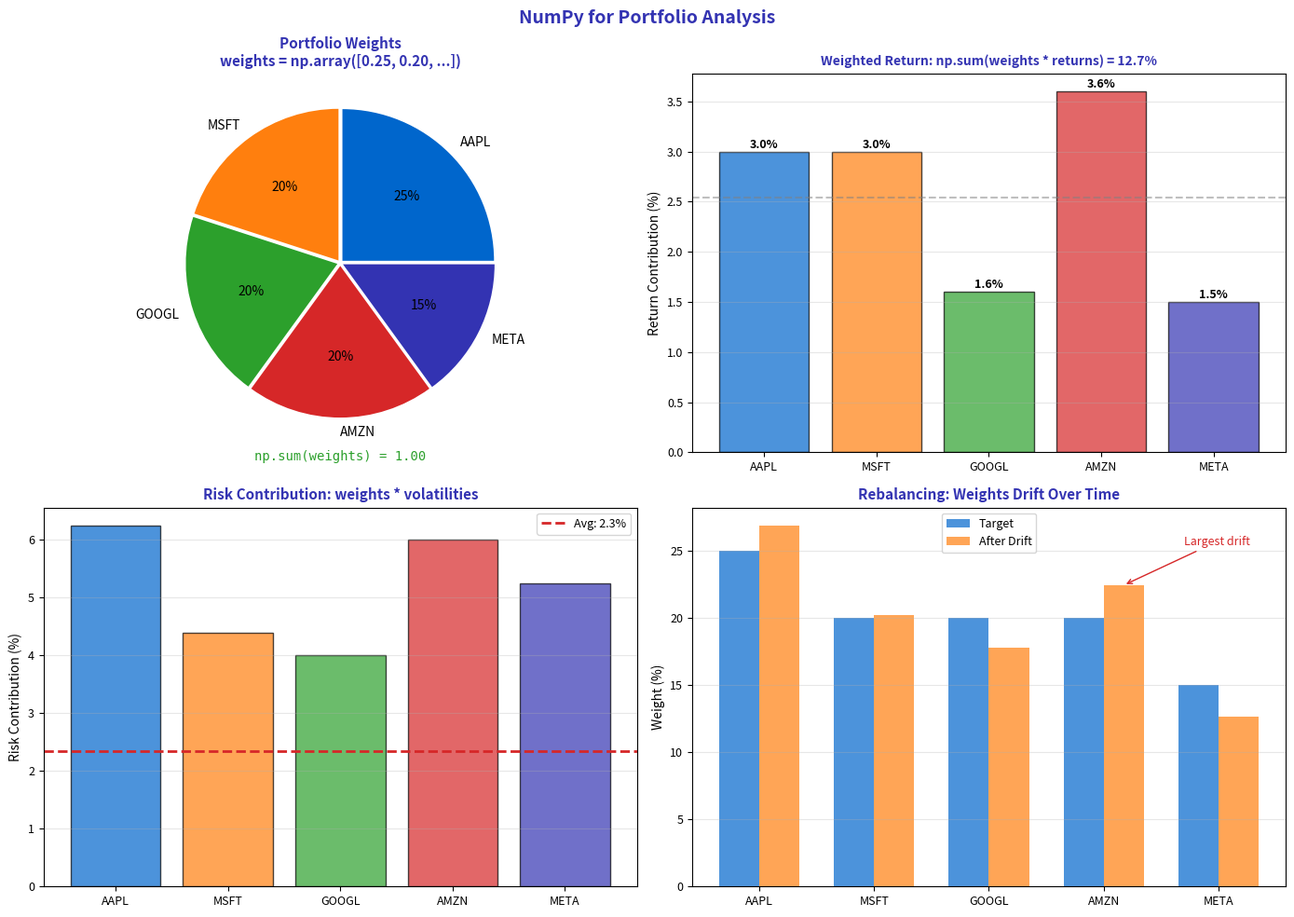

The script that saved this image: (Note: this script raises an exception after producing the figure.)
"""Portfolio Weights - Array operations for portfolio management"""
import matplotlib.pyplot as plt
import numpy as np
from pathlib import Path

# Standard matplotlib configuration
plt.rcParams.update({
    'font.size': 10,
    'axes.labelsize': 10,
    'axes.titlesize': 11,
    'xtick.labelsize': 9,
    'ytick.labelsize': 9,
    'legend.fontsize': 9,
    'figure.figsize': (10, 6),
    'figure.dpi': 150
})

# Course colors
MLPURPLE = '#3333B2'
MLLAVENDER = '#ADADE0'
MLBLUE = '#0066CC'
MLORANGE = '#FF7F0E'
MLGREEN = '#2CA02C'
MLRED = '#D62728'

# Portfolio setup
np.random.seed(42)
stocks = ['AAPL', 'MSFT', 'GOOGL', 'AMZN', 'META']
weights = np.array([0.25, 0.20, 0.20, 0.20, 0.15])
returns = np.array([0.12, 0.15, 0.08, 0.18, 0.10])  # Annual returns
volatilities = np.array([0.25, 0.22, 0.20, 0.30, 0.35])  # Annual vol

fig, axes = plt.subplots(2, 2, figsize=(14, 10))
fig.suptitle('NumPy for Portfolio Analysis', fontsize=14, fontweight='bold', color=MLPURPLE)

# Plot 1: Portfolio weights
ax1 = axes[0, 0]
colors = [MLBLUE, MLORANGE, MLGREEN, MLRED, MLPURPLE]
wedges, texts, autotexts = ax1.pie(weights, labels=stocks, autopct='%1.0f%%',
                                   colors=colors, explode=[0.02]*5,
                                   textprops={'fontsize': 10})
ax1.set_title('Portfolio Weights\nweights = np.array([0.25, 0.20, ...])', fontsize=11,
              fontweight='bold', color=MLPURPLE)

# Verify weights sum to 1
ax1.text(0, -1.3, f'np.sum(weights) = {np.sum(weights):.2f}', ha='center',
         fontsize=10, family='monospace', color=MLGREEN)

# Plot 2: Weighted portfolio return
ax2 = axes[0, 1]
# Portfolio return = sum of weight * return for each stock
contrib = weights * returns * 100  # Contribution of each stock
portfolio_return = np.sum(weights * returns) * 100

bars = ax2.bar(stocks, contrib, color=colors, alpha=0.7, edgecolor='black')
ax2.axhline(portfolio_return / len(stocks), color='gray', linestyle='--', alpha=0.5)

ax2.set_ylabel('Return Contribution (%)', fontsize=10)
ax2.set_title(f'Weighted Return: np.sum(weights * returns) = {portfolio_return:.1f}%',
              fontsize=10, fontweight='bold', color=MLPURPLE)
ax2.grid(axis='y', alpha=0.3)

# Add value labels
for bar, c in zip(bars, contrib):
    ax2.annotate(f'{c:.1f}%', xy=(bar.get_x() + bar.get_width()/2, bar.get_height()),
                xytext=(0, 3), textcoords="offset points", ha='center', fontsize=9, fontweight='bold')

# Plot 3: Risk-weighted analysis
ax3 = axes[1, 0]
risk_contrib = weights * volatilities * 100
portfolio_vol = np.sqrt(np.sum((weights * volatilities)**2)) * 100  # Simplified

bars3 = ax3.bar(stocks, risk_contrib, color=colors, alpha=0.7, edgecolor='black')
ax3.axhline(portfolio_vol / len(stocks), color=MLRED, linestyle='--', linewidth=2,
            label=f'Avg: {portfolio_vol/len(stocks):.1f}%')

ax3.set_ylabel('Risk Contribution (%)', fontsize=10)
ax3.set_title('Risk Contribution: weights * volatilities', fontsize=11,
              fontweight='bold', color=MLPURPLE)
ax3.legend(fontsize=9)
ax3.grid(axis='y', alpha=0.3)

# Plot 4: Rebalancing example
ax4 = axes[1, 1]
# After market moves, weights drift
market_moves = np.array([1.15, 1.08, 0.95, 1.20, 0.90])  # Price multipliers
new_values = weights * market_moves
drifted_weights = new_values / np.sum(new_values)

x = np.arange(len(stocks))
width = 0.35

bars_orig = ax4.bar(x - width/2, weights * 100, width, label='Target', color=MLBLUE, alpha=0.7)
bars_drift = ax4.bar(x + width/2, drifted_weights * 100, width, label='After Drift', color=MLORANGE, alpha=0.7)

ax4.set_ylabel('Weight (%)', fontsize=10)
ax4.set_title('Rebalancing: Weights Drift Over Time', fontsize=11, fontweight='bold', color=MLPURPLE)
ax4.set_xticks(x)
ax4.set_xticklabels(stocks)
ax4.legend(fontsize=9)
ax4.grid(axis='y', alpha=0.3)

# Highlight largest drift
max_drift_idx = np.argmax(np.abs(weights - drifted_weights))
ax4.annotate(f'Largest drift', xy=(max_drift_idx + width/2, drifted_weights[max_drift_idx]*100),
             xytext=(max_drift_idx + 0.7, drifted_weights[max_drift_idx]*100 + 3),
             arrowprops=dict(arrowstyle='->', color=MLRED), fontsize=9, color=MLRED)

plt.tight_layout()
plt.savefig(Path(__file__).parent / 'chart.pdf', dpi=300, bbox_inches='tight')
plt.close()
